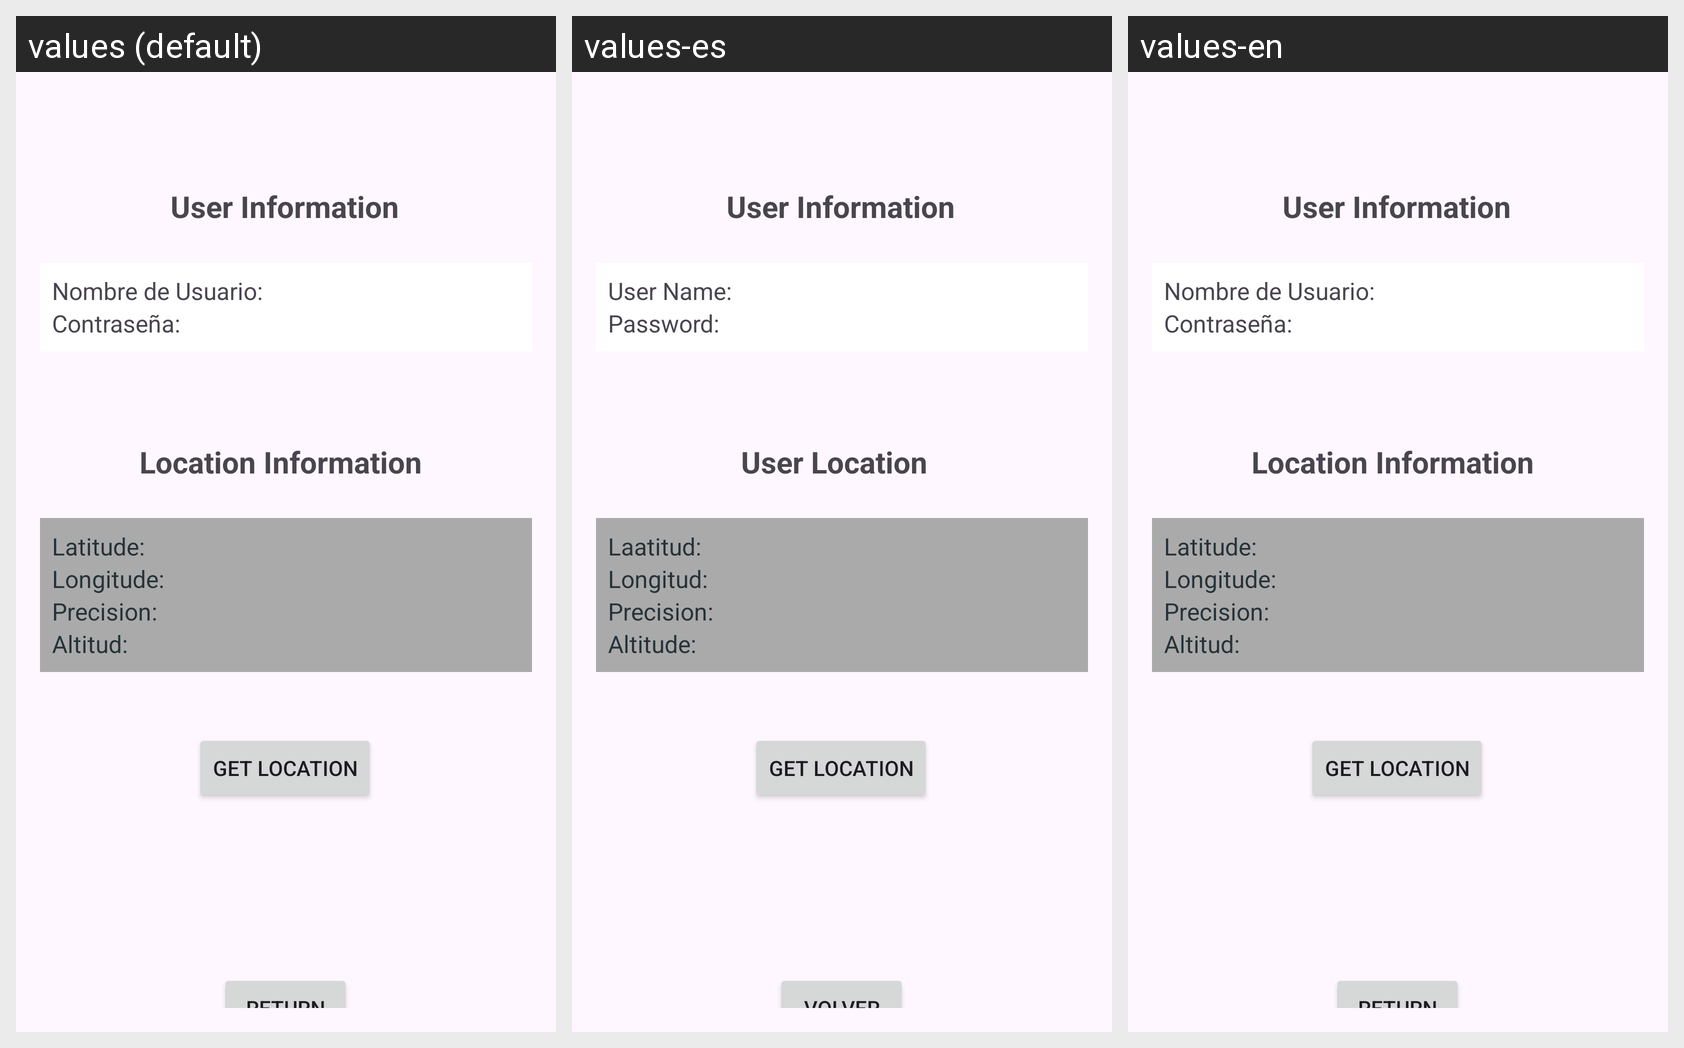

Strings drawn on this Android screen and how each of the app's shown locales translates them:
Android screen res/layout/activity_userdata_pag.xml rendered under 3 locales, left to right: values (default), values-es, values-en. Device: Nexus 5 (rendered at 1080×1920; each locale shown at half size, 540×960, under a caption strip naming it); theme Theme.ProjectGame.
Strings drawn on this screen, with the default value and each locale's value (text and hints the layout hard-codes, and strings that could not be matched under every locale, appear in the picture but are not listed):

udp_TitleUserInfo
  values: User Information
  values-es: User Information
  values-en: User Information

udp_UserName
  values: Nombre de Usuario:
  values-es: User Name:
  values-en: Nombre de Usuario:

udp_UserPassword
  values: Contraseña:
  values-es: Password:
  values-en: Contraseña:

udp_TitleUserLocation
  values: Location Information
  values-es: User Location
  values-en: Location Information

udp_latitude
  values: Latitude:
  values-es: Laatitud: 
  values-en: Latitude: 

udp_longitude
  values: Longitude:
  values-es: Longitud: 
  values-en: Longitude: 

udp_precision
  values: Precision:
  values-es: Precision: 
  values-en: Precision: 

udp_altitude
  values: Altitud:
  values-es: Altitude:
  values-en: Altitud:

udp_GetLocation
  values: Get Location
  values-es: Get Location
  values-en: Get Location

btn_regresar
  values: Return
  values-es: Volver
  values-en: Return
